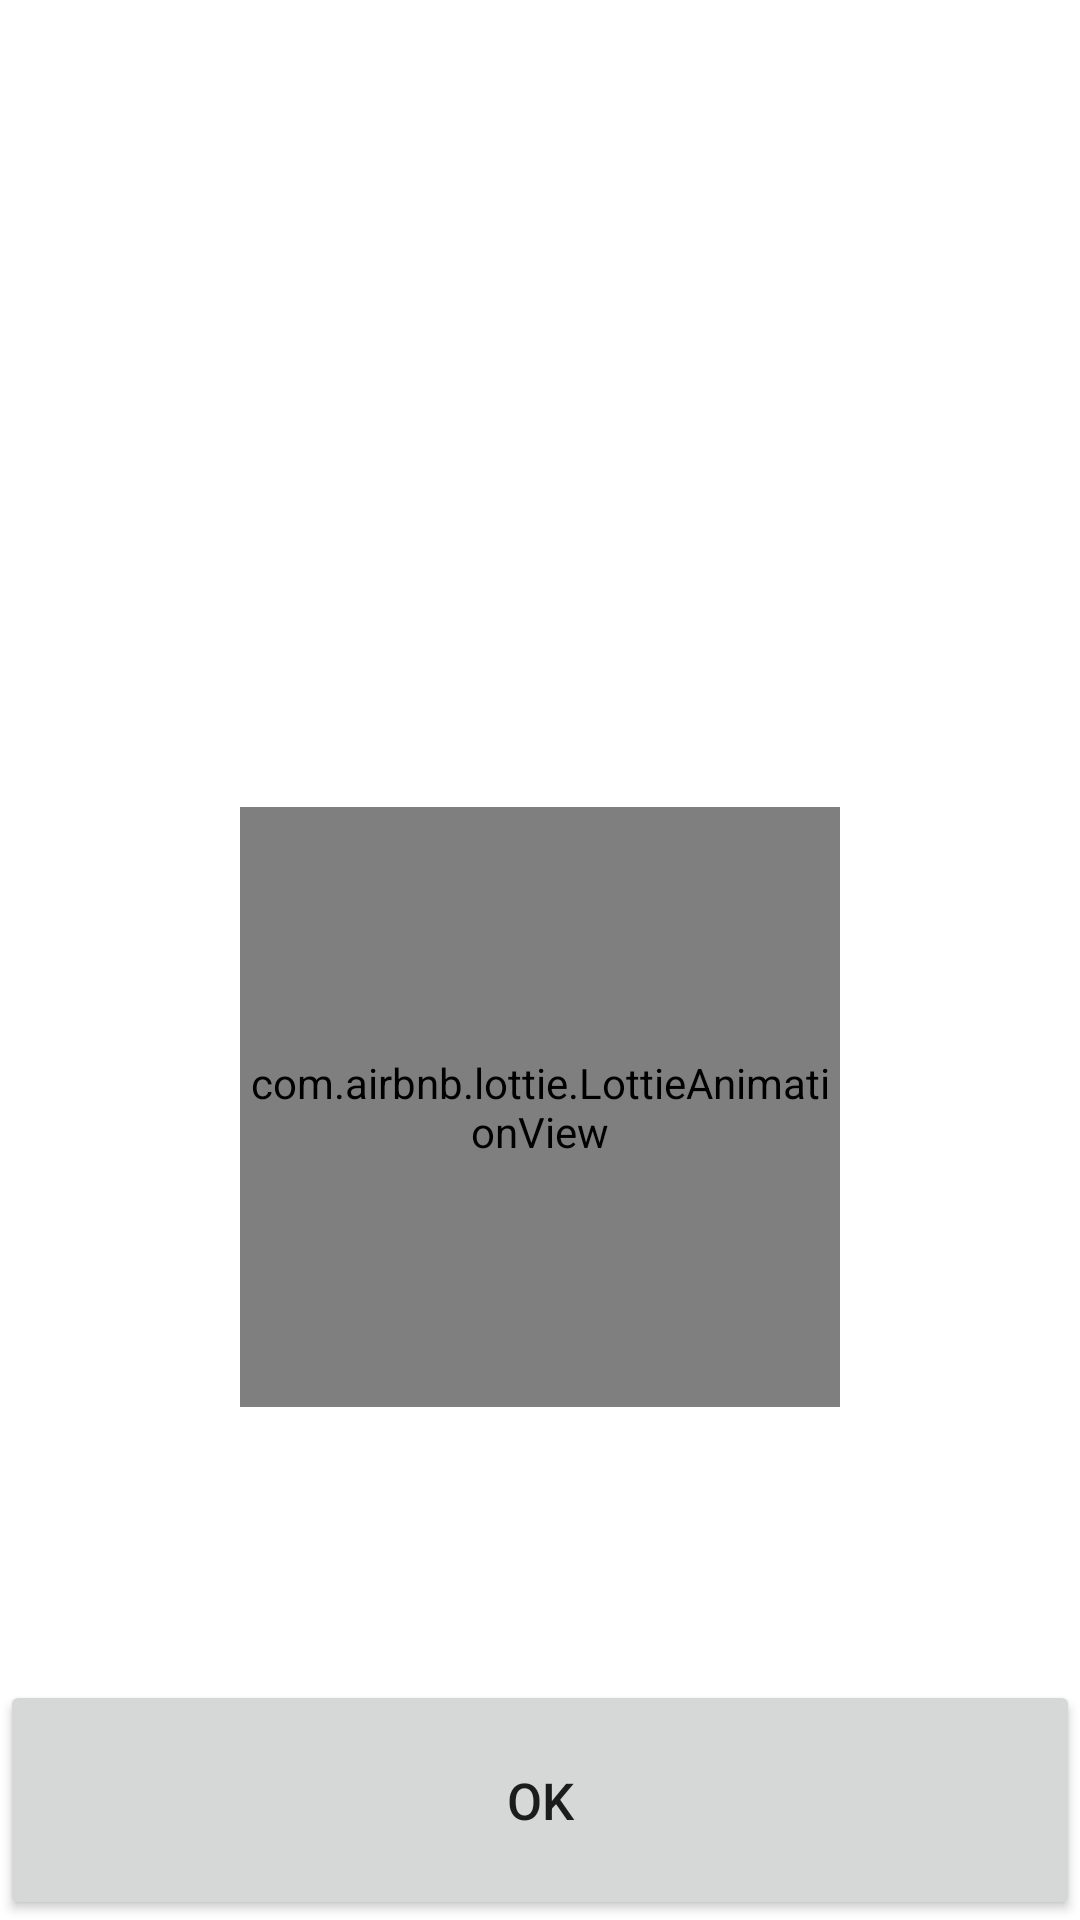

Write the Android layout XML for this screen, with the resource values it uses.
<!-- AndroidManifest.xml: application theme AppTheme -->
<!-- res/layout/activity_alarm.xml -->
<?xml version="1.0" encoding="utf-8"?>
<androidx.constraintlayout.widget.ConstraintLayout
        xmlns:android="http://schemas.android.com/apk/res/android"
        xmlns:app="http://schemas.android.com/apk/res-auto"
        xmlns:tools="http://schemas.android.com/tools"
        android:orientation="vertical"
        android:layout_width="match_parent"
        android:gravity="center"
        android:background="#ffffff"
        android:layout_height="match_parent">


    <TextView
            android:id="@+id/txtTitle"
            style="@style/TitleStyle"
            android:gravity="center"
            android:padding="20dp"
            android:textSize="25sp"
            android:layout_width="match_parent"
            android:layout_height="wrap_content"
            tools:layout_editor_absoluteX="0dp"
            android:layout_marginTop="32dp"
            app:layout_constraintTop_toTopOf="parent"/>

        <TextView
                android:id="@+id/txtDescription"
                style="@style/SubtitleStyle"
                android:gravity="center"
                android:padding="20dp"
                android:textSize="18sp"
                android:layout_width="match_parent"
                android:layout_height="wrap_content"
                tools:layout_editor_absoluteX="0dp"
                android:layout_marginTop="8dp"
                app:layout_constraintTop_toBottomOf="@+id/txtTitle"/>

    <com.airbnb.lottie.LottieAnimationView
            android:layout_width="200dp"
            android:layout_height="200dp"
            app:lottie_autoPlay="true"
            app:lottie_loop="true"
            app:lottie_fileName="animated_pin.json"
            android:layout_marginTop="8dp"
            app:layout_constraintTop_toBottomOf="@+id/txtDescription"
            android:layout_marginBottom="8dp"
            app:layout_constraintBottom_toTopOf="@+id/btnOk"
            android:layout_marginEnd="8dp"
            app:layout_constraintEnd_toEndOf="parent"
            android:layout_marginStart="8dp"
            app:layout_constraintStart_toStartOf="parent"/>



    <Button
            android:id="@+id/btnOk"
            android:textSize="17sp"
            android:layout_width="match_parent"
            android:layout_height="80dp"
            android:text="@string/ok"
            app:layout_constraintBottom_toBottomOf="parent"
            app:layout_constraintEnd_toEndOf="parent"
            app:layout_constraintStart_toStartOf="parent"/>

</androidx.constraintlayout.widget.ConstraintLayout>
<!-- resources referenced by this layout -->
<resources>
  <string name="ok">OK</string>
  <style name="SubtitleStyle" parent="TextAppearance.AppCompat">
          <item name="android:textStyle">normal</item>
          <item name="android:textColor">@color/color_subtitle</item>
          <item name="android:textSize">@dimen/text_subtitle_size</item>
      </style>
  <style name="TitleStyle" parent="TextAppearance.AppCompat">
          <item name="android:textStyle">bold</item>
          <item name="android:textColor">@color/color_title</item>
          <item name="android:textSize">@dimen/text_title_size</item>
      </style>
  <style name="AppTheme" parent="Theme.MaterialComponents.Light.NoActionBar">
          
          <item name="colorPrimary">@color/colorPrimary</item>
          <item name="colorPrimaryDark">@color/colorPrimaryDark</item>
          <item name="colorAccent">@color/colorAccent</item>
          <item name="android:editTextStyle">@style/EditText</item>
      </style>
  <color name="color_subtitle">#282e33</color>
  <dimen name="text_subtitle_size">14dp</dimen>
  <color name="color_title">#1B2024</color>
  <dimen name="text_title_size">18dp</dimen>
  <color name="colorPrimary">#0D43CE</color>
  <color name="colorPrimaryDark">#0334b4</color>
  <color name="colorAccent">#0D43CE</color>
  <style name="EditText" parent="Base.Widget.AppCompat.EditText">
          <item name="android:textColor">@color/txt_input_color</item>
          <item name="android:textColorHint">@color/hint_input_color</item>
          <item name="android:gravity">start</item>
          <item name="fontPath">fonts/IRSANS_medium.ttf</item>
      </style>
  <color name="txt_input_color">#FF303030</color>
  <color name="hint_input_color">#FF2B4A83</color>
</resources>
